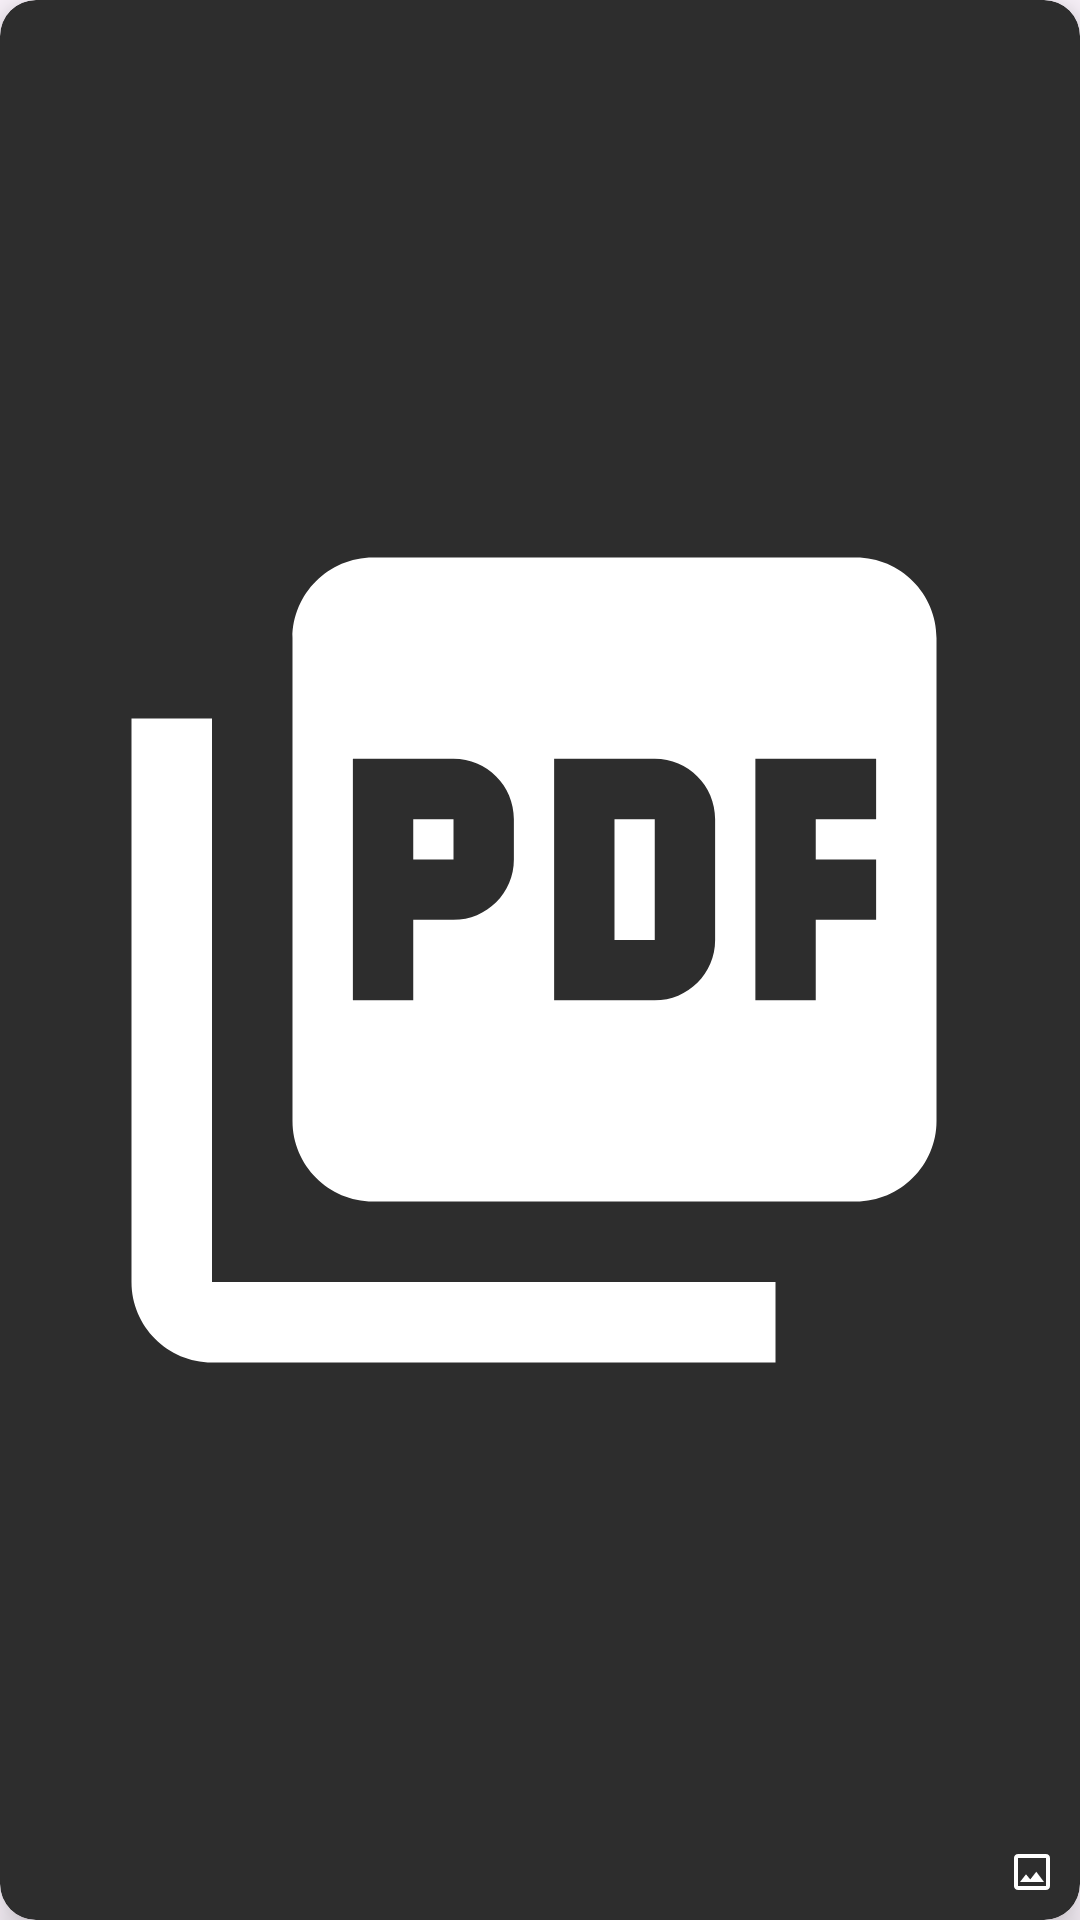

Android layout source for this screen:
<!-- AndroidManifest.xml: application theme Theme.PdfAndImageCropper -->
<!-- res/layout/lay_pdf1.xml -->
<?xml version="1.0" encoding="utf-8"?>
<androidx.cardview.widget.CardView
    xmlns:android="http://schemas.android.com/apk/res/android"
    android:layout_width="match_parent"
    android:layout_height="145dp"
    xmlns:app="http://schemas.android.com/apk/res-auto"
    android:orientation="vertical"
    android:layout_margin="16dp"
    android:layout_gravity="center"
    android:id="@+id/layPdf"
    android:backgroundTint="#2D2D2D"
    app:cardCornerRadius="12dp"
    app:cardElevation="8dp"
   >

    <ImageView
        android:id="@+id/imgViewPdf"
        android:layout_width="match_parent"
        android:layout_height="match_parent"
        android:layout_gravity="center"
        android:layout_marginStart="18dp"
        android:layout_marginTop="18dp"
        android:layout_marginBottom="18dp"
        android:layout_marginEnd="20dp"
        android:src="@drawable/baseline_picture_as_pdf_24"
        />

    <ImageView
        android:id="@+id/type"
        android:layout_width="16dp"
        android:layout_height="16dp"
        android:src="@drawable/image"
        android:layout_gravity="bottom|end"
        android:layout_marginEnd="8dp"
        android:layout_marginBottom="8dp"
        app:tint="@color/white"/>


</androidx.cardview.widget.CardView>
<!-- resources referenced by this layout -->
<resources>
  <color name="white">#FFFFFFFF</color>
  <!-- drawable baseline_picture_as_pdf_24 (drawable) -->
  <vector android:height="24dp" android:tint="#FFFFFF"
      android:viewportHeight="24" android:viewportWidth="24"
      android:width="24dp" xmlns:android="http://schemas.android.com/apk/res/android">
      <path android:fillColor="@android:color/black" android:pathData="M20,2L8,2c-1.1,0 -2,0.9 -2,2v12c0,1.1 0.9,2 2,2h12c1.1,0 2,-0.9 2,-2L22,4c0,-1.1 -0.9,-2 -2,-2zM11.5,9.5c0,0.83 -0.67,1.5 -1.5,1.5L9,11v2L7.5,13L7.5,7L10,7c0.83,0 1.5,0.67 1.5,1.5v1zM16.5,11.5c0,0.83 -0.67,1.5 -1.5,1.5h-2.5L12.5,7L15,7c0.83,0 1.5,0.67 1.5,1.5v3zM20.5,8.5L19,8.5v1h1.5L20.5,11L19,11v2h-1.5L17.5,7h3v1.5zM9,9.5h1v-1L9,8.5v1zM4,6L2,6v14c0,1.1 0.9,2 2,2h14v-2L4,20L4,6zM14,11.5h1v-3h-1v3z"/>
  </vector>
  <!-- drawable image (drawable) -->
  <vector android:height="24dp" android:tint="#4B4B4B"
      android:viewportHeight="24" android:viewportWidth="24"
      android:width="24dp" xmlns:android="http://schemas.android.com/apk/res/android">
      <path android:fillColor="@android:color/white" android:pathData="M19,5v14L5,19L5,5h14m0,-2L5,3c-1.1,0 -2,0.9 -2,2v14c0,1.1 0.9,2 2,2h14c1.1,0 2,-0.9 2,-2L21,5c0,-1.1 -0.9,-2 -2,-2zM14.14,11.86l-3,3.87L9,13.14 6,17h12l-3.86,-5.14z"/>
  </vector>
  <style name="Theme.PdfAndImageCropper" parent="Base.Theme.PdfAndImageCropper" />
  <style name="Base.Theme.PdfAndImageCropper" parent="Theme.Material3.Light.NoActionBar">
          
          
          <item name="colorPrimaryDark">@color/bg_color</item>
      </style>
  <color name="bg_color">#293953</color>
</resources>
